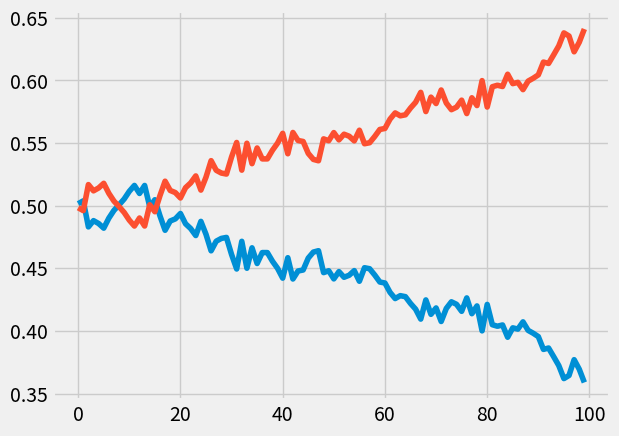

Reproduce this figure in Python.
import numpy as np
import seaborn as sns
import matplotlib.pyplot as plt

plt.ion()
plt.style.use('fivethirtyeight')

############################################
# Simulation variables
############################################
num_days_experiment = 100
control_mean = 3.0
exp_mean = 3.8
control_var = 1.0
exp_var = 0.8
plot_on = True
num_sim = 10000
daily_budget = 100


beta = 0.01 # Pursuit Step Size
action_preferences = {'control': 0.5, 'exp': 0.5}
# budget_pc_allocations = {'control': 0.5, 'exp': 0.5}
budget_pc_allocations_history = {'control': [], 'exp': []}

# Generate the ROAS for the number of days the experiment is conducted for both the arms
control_roas = [abs(i) for i in np.random.normal(control_mean, control_var, num_days_experiment)]
experiment_roas = [abs(i) for i in np.random.normal(exp_mean, exp_var, num_days_experiment)]

roas = {'control': control_roas, 'exp': experiment_roas}

# Plot the true roas distributions
if plot_on:
    sns.kdeplot(control_roas)
    sns.kdeplot(experiment_roas)
    plt.savefig("binary_roas_kdeplot.png")
    plt.cla()
    plt.clf()

daily_budgets = [daily_budget] * num_days_experiment

for i, budget in enumerate(daily_budgets):
    # Step 1 : Sample best action 'num_sim' times using action preferences
    sample = list(np.random.choice(list(action_preferences.keys()), size=num_sim, replace=True,
                                   p=list(action_preferences.values())))

    # Step 2 : Get the budget allocation for the day
    for choice in list(action_preferences.keys()):
        # budget_pc_allocations[choice] = (sample.count(choice) / len(sample))
        budget_pc_allocations_history[choice].append((sample.count(choice) / len(sample)))

    # Step 3: Get the ROAS for the day
    best_roas = -100
    for choice in list(action_preferences.keys()):
        if roas[choice][i] > best_roas:
            best_roas = roas[choice][i]
            best_arm = choice

    # Step 4: Update the action preferences of each arm
    for choice in list(action_preferences.keys()):
        if choice == best_arm:
            action_preferences[choice] = max(0, action_preferences[choice] + beta * (
                        1 - budget_pc_allocations_history[choice][-1]))
        else:
            action_preferences[choice] = max(action_preferences[choice] + beta * (
                        0 - budget_pc_allocations_history[choice][-1]),0)

for choice in list(action_preferences.keys()):
    plt.plot(budget_pc_allocations_history[choice])
    plt.savefig("binary_bandit_reallocation.png",dpi=200)    

